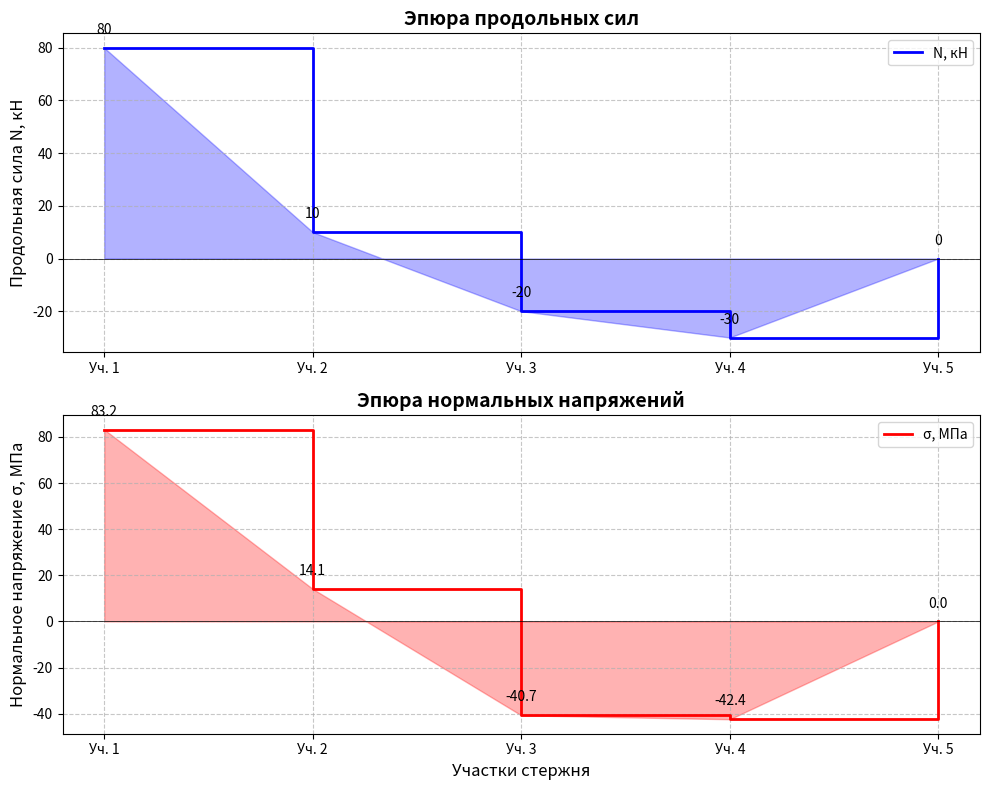

Reproduce this figure in Python.
import matplotlib.pyplot as plt
import numpy as np

# Данные для эпюр
sections = [0, 1, 2, 3, 4]  # Номера участков
N_values = [80, 10, -20, -30, 0]  # Продольные силы, кН
sigma_values = [83.2, 14.1, -40.7, -42.4, 0]  # Напряжения, МПа

# Создание фигуры с двумя подграфиками
fig, (ax1, ax2) = plt.subplots(2, 1, figsize=(10, 8))

# Эпюра продольных сил (N)
ax1.plot(sections, N_values, drawstyle='steps-post', color='blue', linewidth=2, label='N, кН')
ax1.fill_between(sections, 0, N_values, alpha=0.3, color='blue')
ax1.set_ylabel('Продольная сила N, кН', fontsize=12)
ax1.set_title('Эпюра продольных сил', fontsize=14, fontweight='bold')
ax1.set_xticks(sections)
ax1.set_xticklabels([f'Уч. {i+1}' for i in sections])
ax1.axhline(0, color='k', linestyle='-', linewidth=0.5)
ax1.grid(True, linestyle='--', alpha=0.7)
ax1.legend()

# Добавление значений на эпюру N
for i, n in enumerate(N_values):
    ax1.annotate(f'{n}', (sections[i], n), textcoords="offset points", xytext=(0,10), ha='center')

# Эпюра нормальных напряжений (σ)
ax2.plot(sections, sigma_values, drawstyle='steps-post', color='red', linewidth=2, label='σ, МПа')
ax2.fill_between(sections, 0, sigma_values, alpha=0.3, color='red')
ax2.set_xlabel('Участки стержня', fontsize=12)
ax2.set_ylabel('Нормальное напряжение σ, МПа', fontsize=12)
ax2.set_title('Эпюра нормальных напряжений', fontsize=14, fontweight='bold')
ax2.set_xticks(sections)
ax2.set_xticklabels([f'Уч. {i+1}' for i in sections])
ax2.axhline(0, color='k', linestyle='-', linewidth=0.5)
ax2.grid(True, linestyle='--', alpha=0.7)
ax2.legend()

# Добавление значений на эпюру σ
for i, s in enumerate(sigma_values):
    ax2.annotate(f'{s:.1f}', (sections[i], s), textcoords="offset points", xytext=(0,10), ha='center')

# Настройка внешнего вида
plt.tight_layout()
plt.show()
